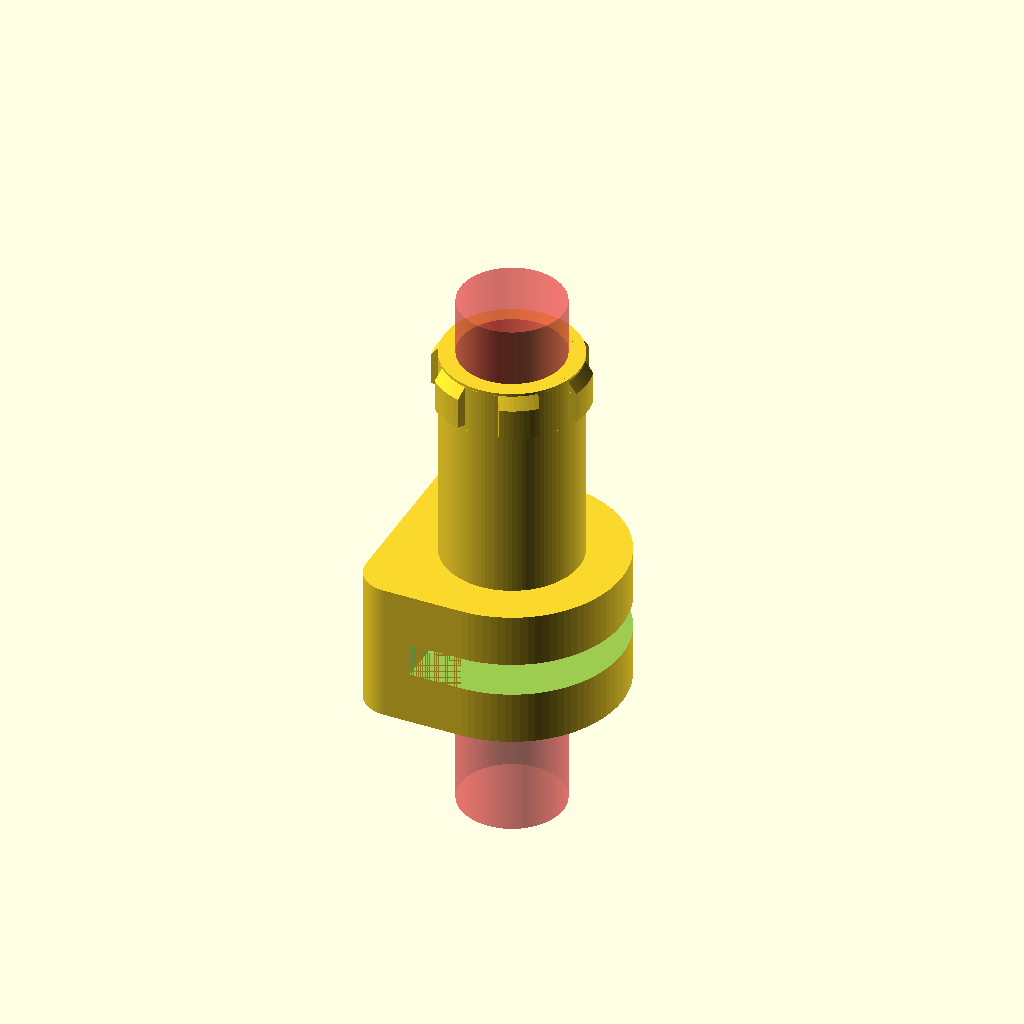
Cell 1 — every parameter at its default value.
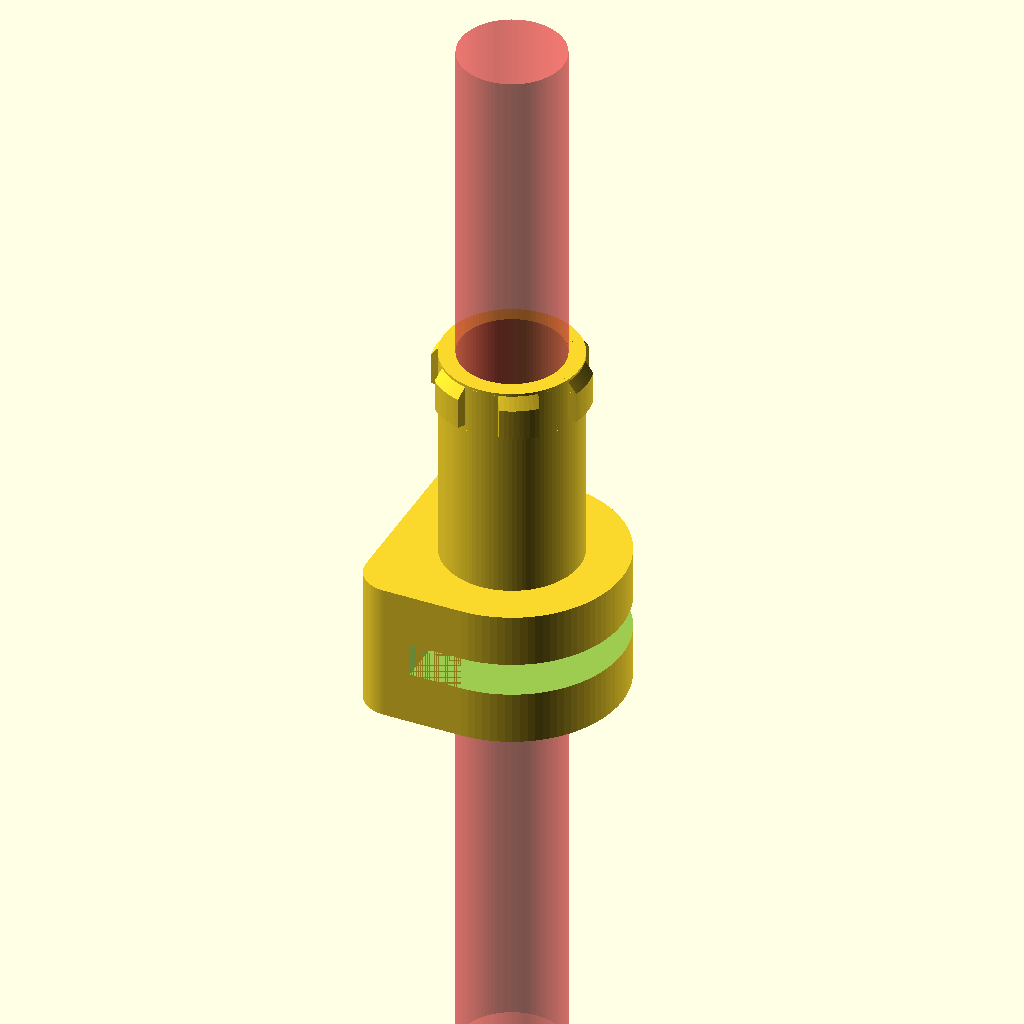
Cell 2: the same model with hole_length = 200.
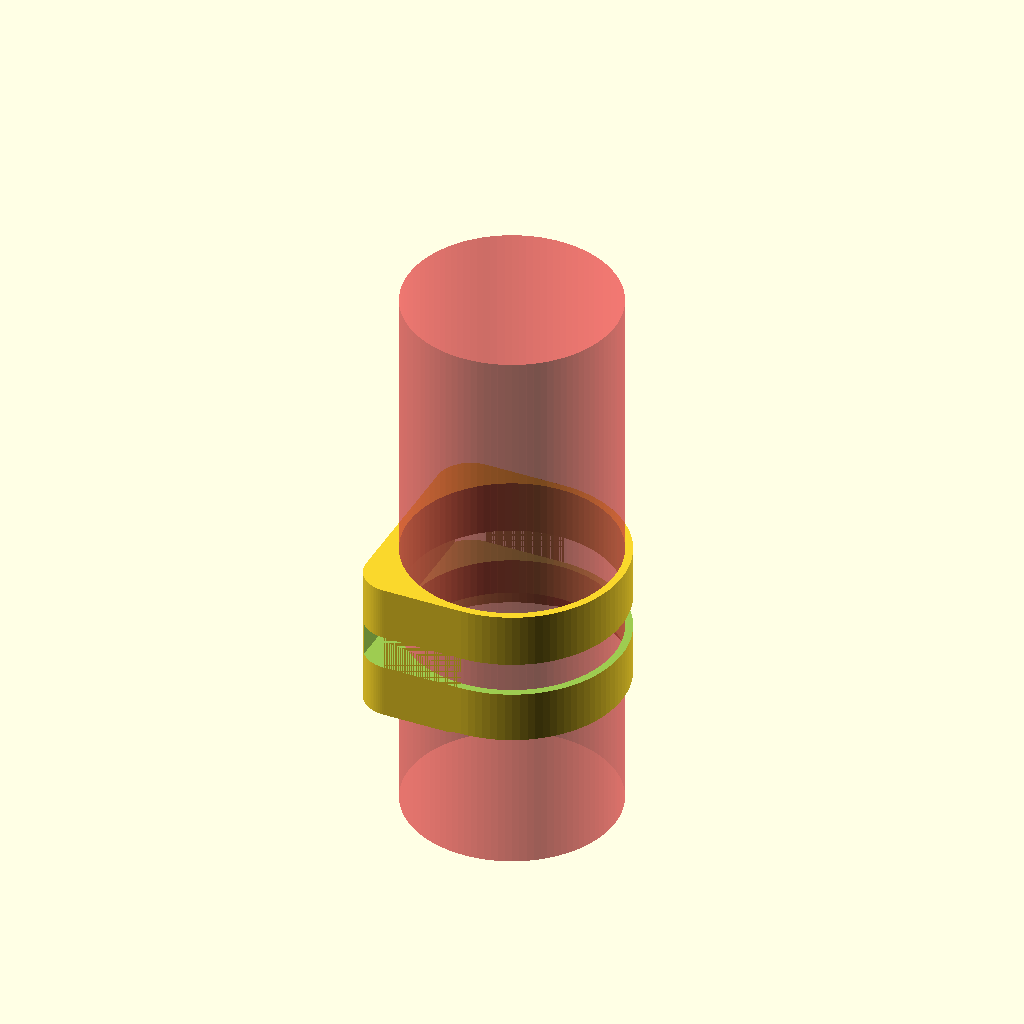
Cell 3: the same model with hole_diameter = 37.34.
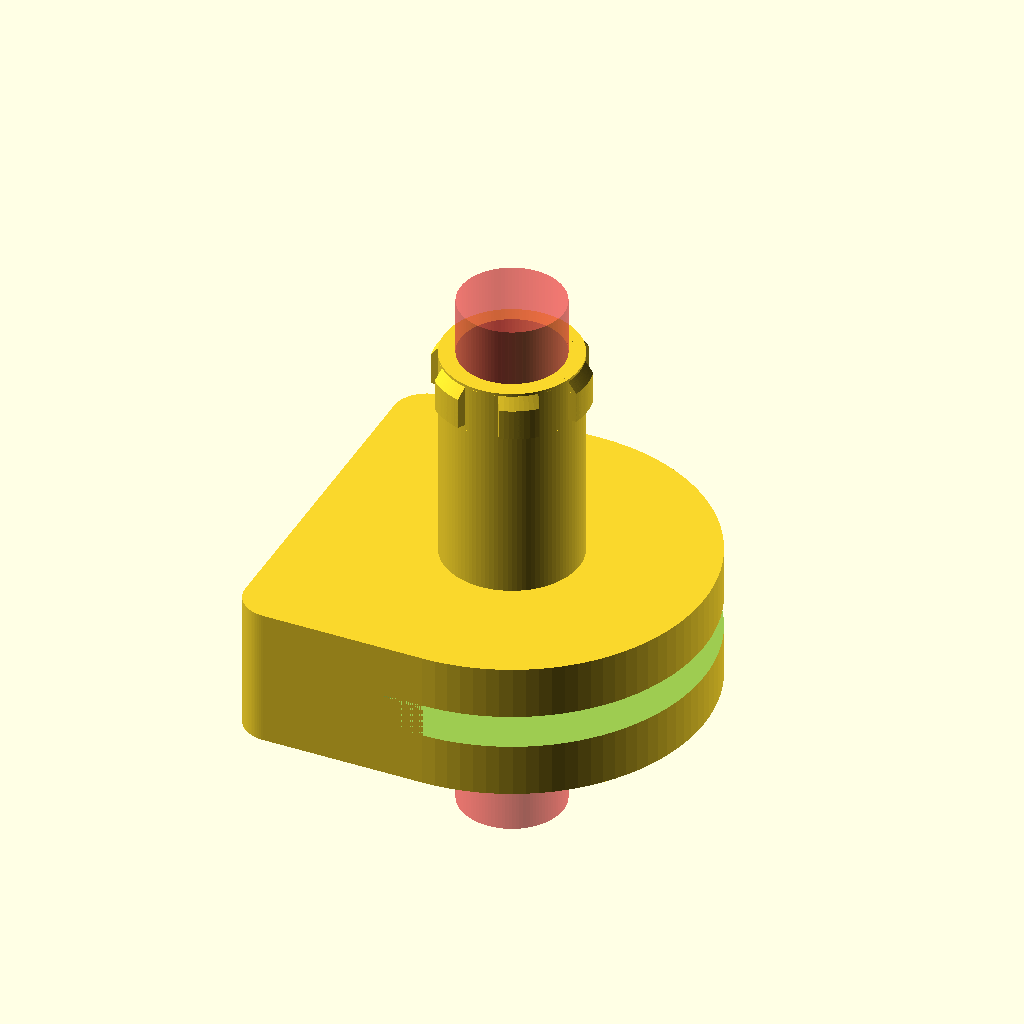
Cell 4: insert_diameter = 60 (everything else at default).
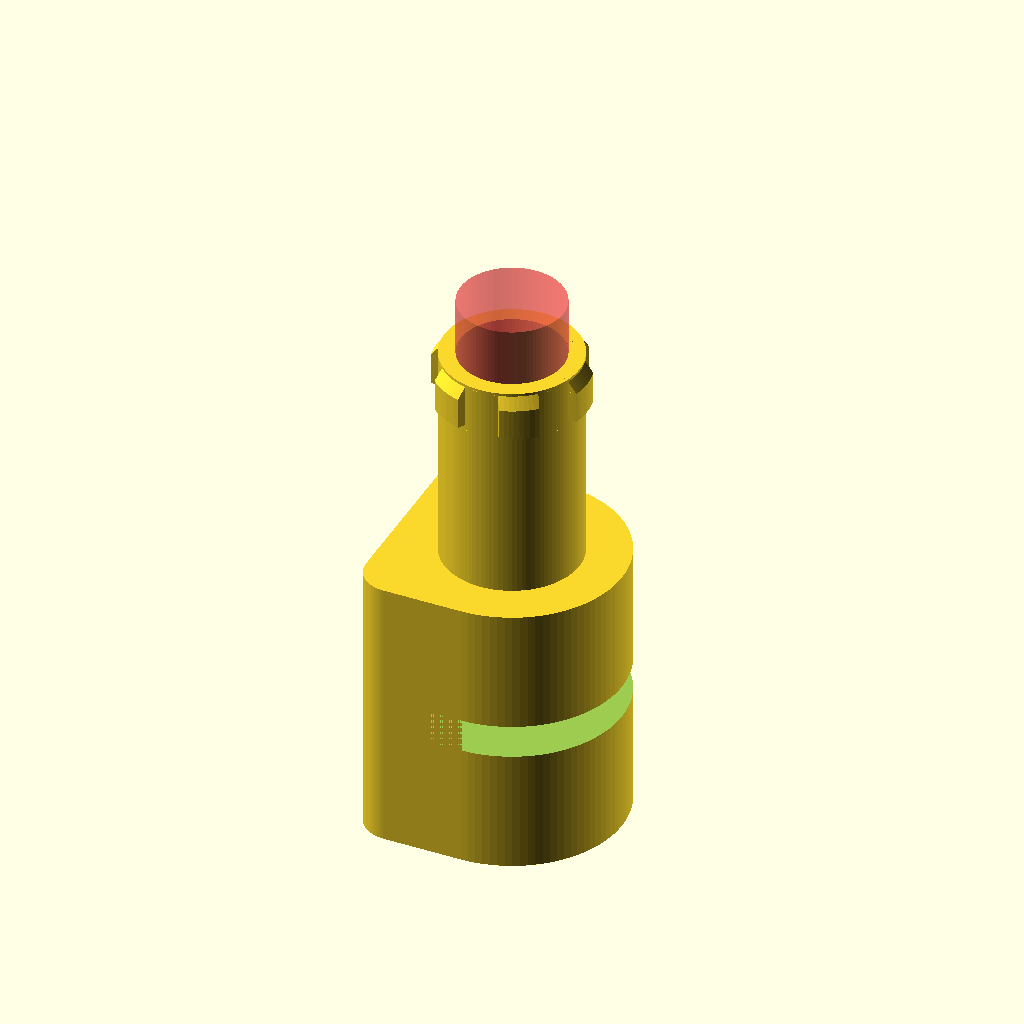
Cell 5: head_height = 50 (everything else at default).
All cells are drawn from one camera (rotation 55°, 0°, 25°, orthographic, colour scheme Cornfield), so only the parameter changes between them.
Source of the model, inputs/thingiverse/files/thing-3054657/files/card-punch2.scad:
// This is an overshot card cutter die.
//
// Warning -- some sanding and fitting may be required.
//
// This is licensed under the creative commons+attribution+non-commercial licen
// This design was inspired by TATV Canada's Youtube video:
// https://www.youtube.com/watch?v=-jKdXI_qDwc
//
// To fulfill the attribution requirement, please link to:
// http://www.thingiverse.com/thing:3054657

/* [Main] */

// Define number of facets (large numbers provide better smoothing)
$fn=100;

// Define hole length in mm
hole_length=100.0;

// Define hole diameter in mm
hole_diameter=18.67;

// Define washer outside diameter in mm
insert_diameter=30.0;

// Define washer height in mm
insert_height=3.0;
     
// Define head height in mm
head_height=25.0;

// Define gap height in mm
gap=6.0;

// Define corner radius in mm
corner_radius=6.0;

// Define L-N-L bushing diameter in mm
bushing_diameter=24.5;

// Define modified bushing height in mm
bushing_height=39.62;

// Define lug offset in mm
lug_offset=31.5;

// Define bushing lug_length in mm
lug_length=27.35;

// Define lug height in mm
lug_height=8.62;

// Define bushing lug_width in mm
lug_width=6.68;

module lug()
{
    intersection()
    {
        union()
        {
            translate([0,0,lug_height/2-2]) cylinder(r1=lug_length/2,r2=bushing_diameter/2,h=2,center=true);
            translate([0,0,-2.0]) cylinder(r=lug_length/2,h=lug_height-2,center=true);
        }
        cube([lug_length,lug_width,lug_height],center=true);
    }
}

module head()
{
    difference()
    {
        hull()
        {
            translate([0,0,0]) cylinder(r=(insert_diameter+10)/2,h=head_height,center=true);
            translate([-((insert_diameter+10)/2-corner_radius),(insert_diameter+10)/2-corner_radius,0]) cylinder(r=corner_radius,h=head_height,center=true);
            translate([-((insert_diameter+10)/2-corner_radius),-((insert_diameter+10)/2-corner_radius),0]) cylinder(r=corner_radius,h=head_height,center=true);
        }
        union()
        {
            // Remove material to create cutting gap
            translate([((insert_diameter+10)-hole_diameter)/2,0,0]) cube([(insert_diameter+10),(insert_diameter+10),gap],center=true);
            // Remove material for insert
            translate([0,0,(gap+insert_height)/2]) cylinder(r=insert_diameter/2,h=insert_height+0.5,center=true);
            // Remove material for bevel edge of hole
            translate([0,0,-head_height/2]) cylinder(r1=(hole_diameter+corner_radius)/2,r2=hole_diameter/2,h=gap,center=true);
        }
    }
}

module hole()
{
    union()
    {
        translate([0,0,0]) cylinder(r=hole_diameter/2,h=hole_length,center=true);
        translate([0,0,-(hole_length-head_height)/2]) cylinder(r=(insert_diameter+10)/2,h=head_height,center=true);
    }
}

difference()
{
    union()
    {
        // Render bushing body
        cylinder(r=bushing_diameter/2,h=bushing_height,center=false);
        translate([0,0,lug_offset+lug_height/2])
        {
            rotate([0,0,0])   lug();
            rotate([0,0,60])  lug();
            rotate([0,0,120]) lug();
        }
        // Render cutting die body
        translate([0,0,-(head_height)/2]) head();
    }
    // Drill a hole
    #cylinder(r=hole_diameter/2,h=hole_length,center=true);
}
Customizer parameters (derived from the source; name, type, default, range or options):
hole_length: number, default 100
hole_diameter: number, default 18.67
insert_diameter: number, default 30
insert_height: number, default 3
head_height: number, default 25
gap: number, default 6
corner_radius: number, default 6
bushing_diameter: number, default 24.5
bushing_height: number, default 39.62
lug_offset: number, default 31.5
lug_length: number, default 27.35
lug_height: number, default 8.62
lug_width: number, default 6.68
